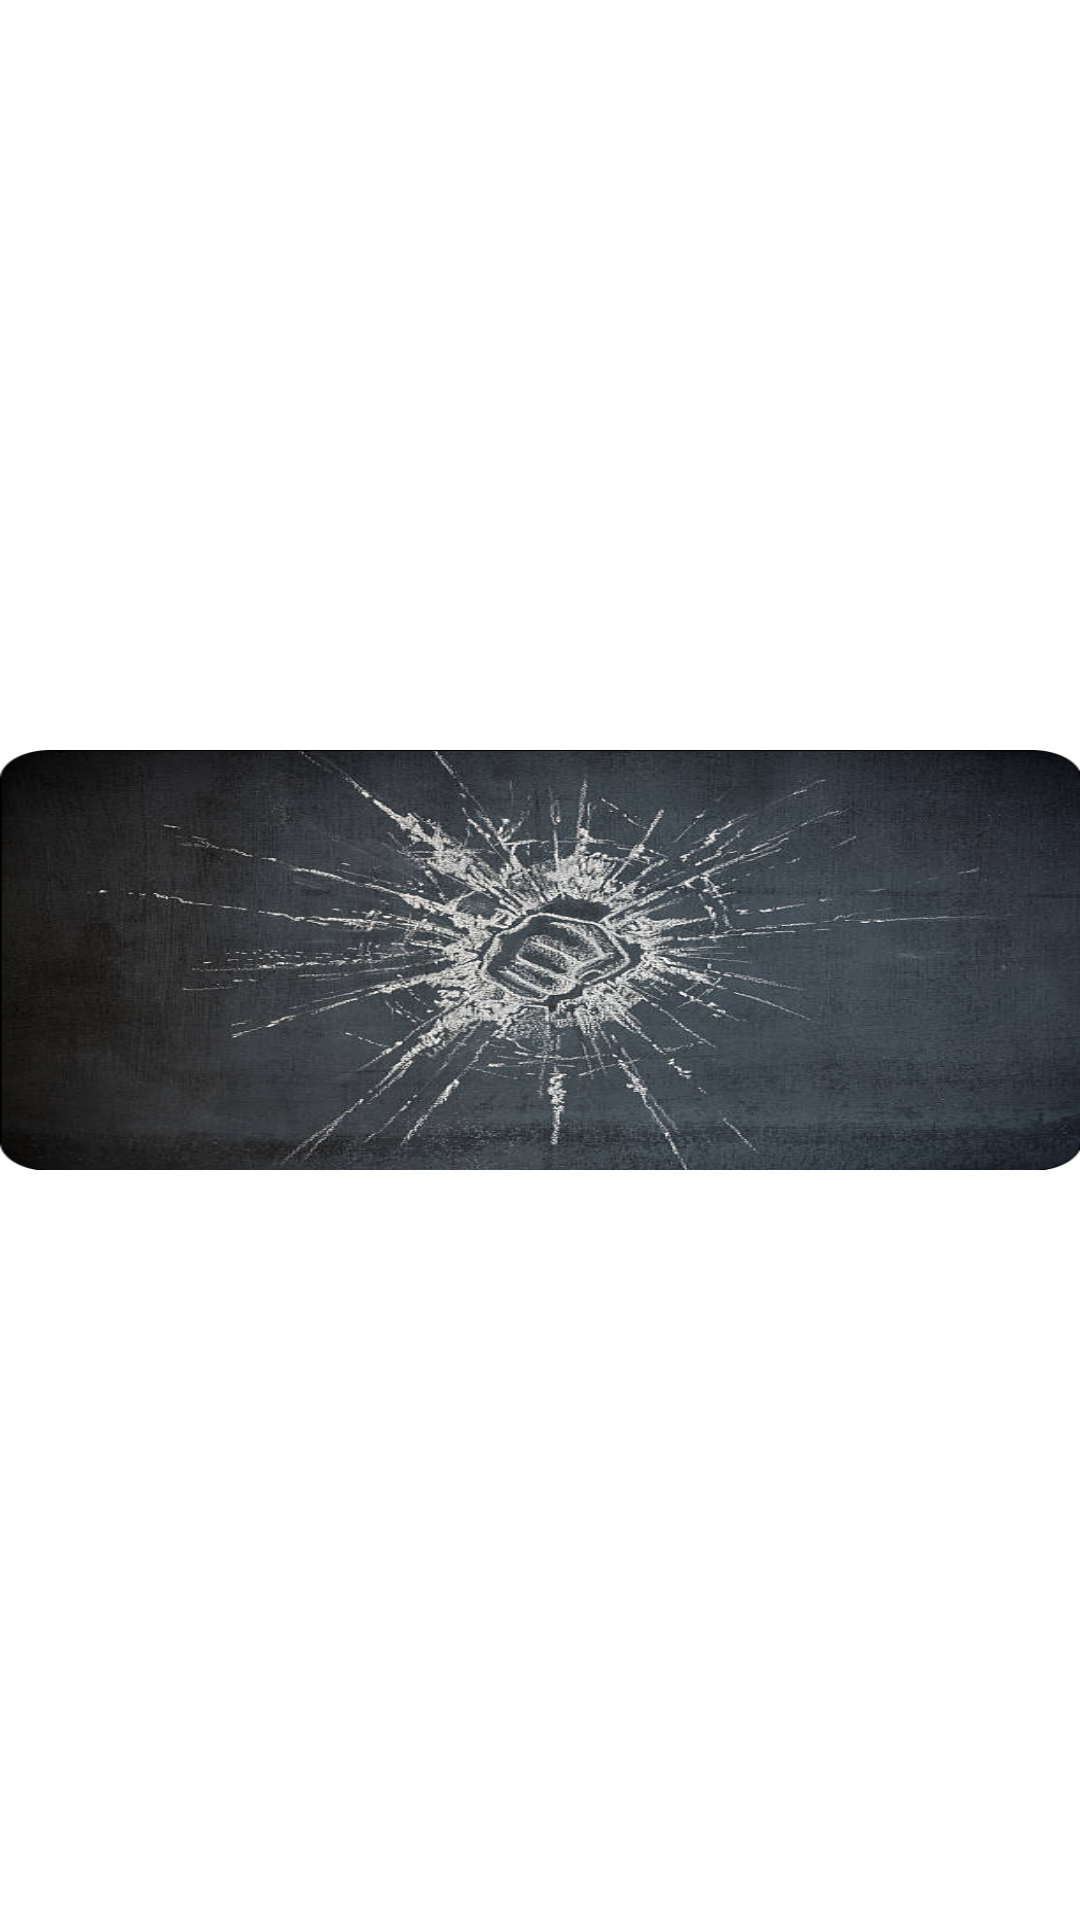

The Android layout XML behind this screen, and the referenced resources:
<!-- AndroidManifest.xml: application theme Theme.IgNight -->
<!-- res/layout/toast_message_bg.xml -->
<?xml version="1.0" encoding="utf-8"?>
<androidx.constraintlayout.widget.ConstraintLayout xmlns:android="http://schemas.android.com/apk/res/android"
    xmlns:app="http://schemas.android.com/apk/res-auto"
    xmlns:tools="http://schemas.android.com/tools"
    android:layout_width="match_parent"
    android:layout_height="match_parent">

    <RelativeLayout
        android:layout_width="wrap_content"
        android:layout_height="wrap_content"
        app:layout_constraintBottom_toBottomOf="parent"
        app:layout_constraintEnd_toEndOf="parent"
        app:layout_constraintStart_toStartOf="parent"
        app:layout_constraintTop_toTopOf="parent">

        <TextView
            android:id="@+id/toast_message"
            android:layout_width="match_parent"
            android:layout_height="140dp"
            android:background="@drawable/toast_bg"
            android:gravity="center"
            android:textSize="20sp" />
    </RelativeLayout>
</androidx.constraintlayout.widget.ConstraintLayout>
<!-- resources referenced by this layout -->
<resources>
  <!-- drawable toast_bg: png bitmap (drawable, 378528 bytes) -->
  <style name="Theme.IgNight" parent="Theme.MaterialComponents.Light.NoActionBar">
          
          <item name="colorPrimary">#fcc267</item>
          <item name="colorPrimaryVariant">#fcc267</item>
          <item name="colorOnPrimary">@color/white</item>
          
          <item name="colorSecondary">#fcc267</item>
          <item name="colorSecondaryVariant">#fcc267</item>
          <item name="colorOnSecondary">@color/black</item>
          
          <item name="android:statusBarColor" tools:targetApi="l">?attr/colorPrimaryVariant</item>
          
      </style>
  <color name="white">#FFFFFFFF</color>
  <color name="black">#FF000000</color>
</resources>
